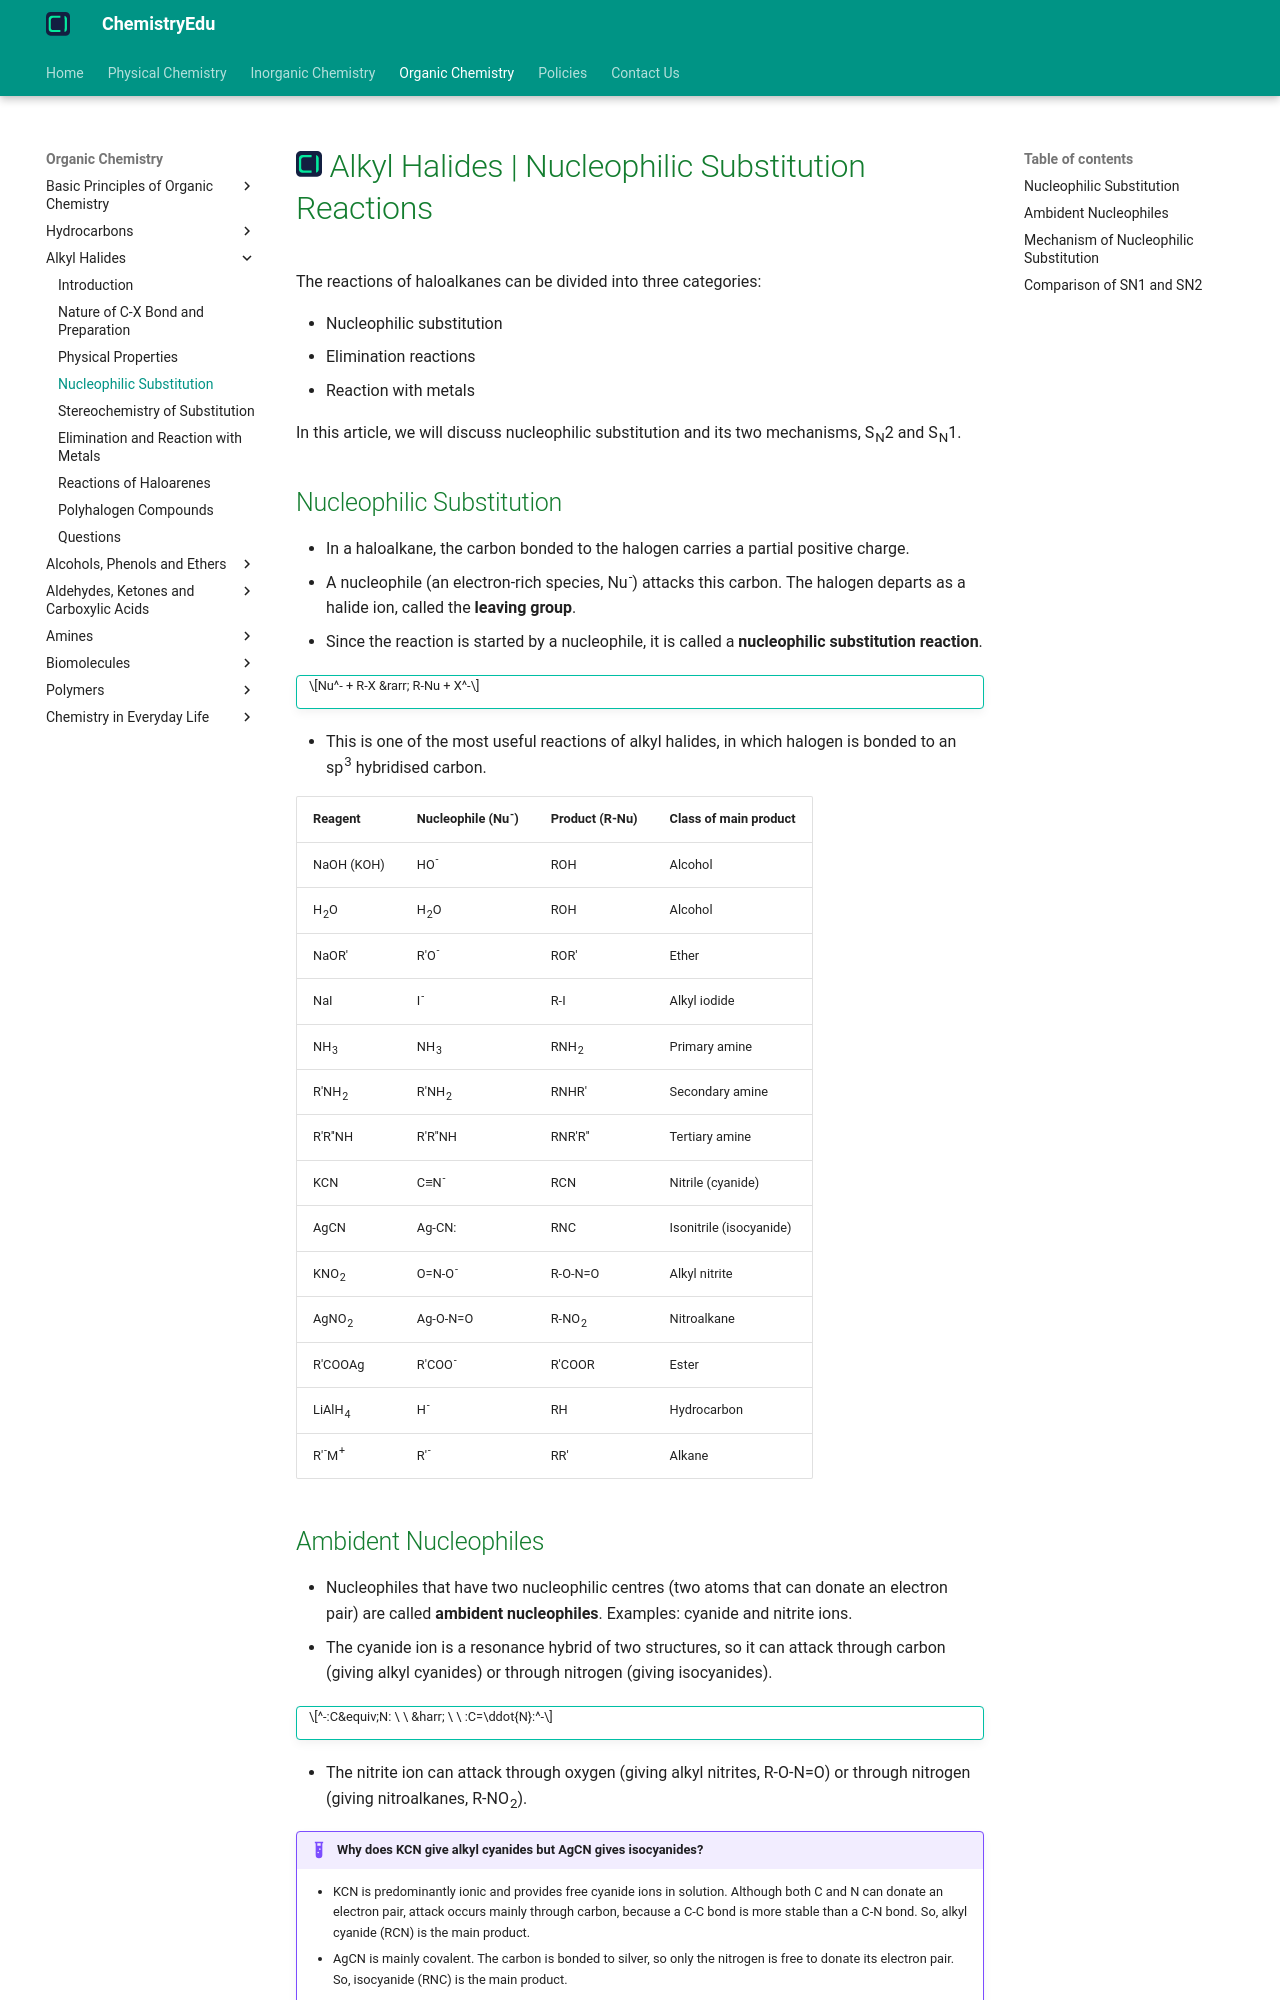

repository: KingChampion36/chemistryedu · page: organic-chemistry/alkyl-halides/nucleophilic-substitution-reactions/index.html · generator: mkdocs

---
title: Alkyl Halides | Nucleophilic Substitution Reactions
description: In a nucleophilic substitution reaction, a nucleophile attacks the partially positive carbon of a haloalkane and the halogen leaves as a halide ion. These reactions proceed by SN2 or SN1 mechanisms.
---

# [![ChemistryEdu Logo](../../images/favicon.svg){ align=left, width=3.8% }](../../index.md)  Alkyl Halides | Nucleophilic Substitution Reactions

The reactions of haloalkanes can be divided into three categories:

* Nucleophilic substitution
* Elimination reactions
* Reaction with metals

In this article, we will discuss nucleophilic substitution and its two mechanisms, S<sub>N</sub>2 and S<sub>N</sub>1.

## Nucleophilic Substitution

* In a haloalkane, the carbon bonded to the halogen carries a partial positive charge.
* A nucleophile (an electron-rich species, Nu<sup>-</sup>) attacks this carbon. The halogen departs as a halide ion, called the **leaving group**.
* Since the reaction is started by a nucleophile, it is called a **nucleophilic substitution reaction**.

!!! tip ""

    $$Nu^- + R-X &rarr; R-Nu + X^-$$

* This is one of the most useful reactions of alkyl halides, in which halogen is bonded to an sp<sup>3</sup> hybridised carbon.

Reagent | Nucleophile (Nu<sup>-</sup>) | Product (R-Nu) | Class of main product
--------|-------------------------------|----------------|----------------------
NaOH (KOH) | HO<sup>-</sup> | ROH | Alcohol
H<sub>2</sub>O | H<sub>2</sub>O | ROH | Alcohol
NaOR' | R'O<sup>-</sup> | ROR' | Ether
NaI | I<sup>-</sup> | R-I | Alkyl iodide
NH<sub>3</sub> | NH<sub>3</sub> | RNH<sub>2</sub> | Primary amine
R'NH<sub>2</sub> | R'NH<sub>2</sub> | RNHR' | Secondary amine
R'R''NH | R'R''NH | RNR'R'' | Tertiary amine
KCN | C&equiv;N<sup>-</sup> | RCN | Nitrile (cyanide)
AgCN | Ag-CN: | RNC | Isonitrile (isocyanide)
KNO<sub>2</sub> | O=N-O<sup>-</sup> | R-O-N=O | Alkyl nitrite
AgNO<sub>2</sub> | Ag-O-N=O | R-NO<sub>2</sub> | Nitroalkane
R'COOAg | R'COO<sup>-</sup> | R'COOR | Ester
LiAlH<sub>4</sub> | H<sup>-</sup> | RH | Hydrocarbon
R'<sup>-</sup>M<sup>+</sup> | R'<sup>-</sup> | RR' | Alkane
